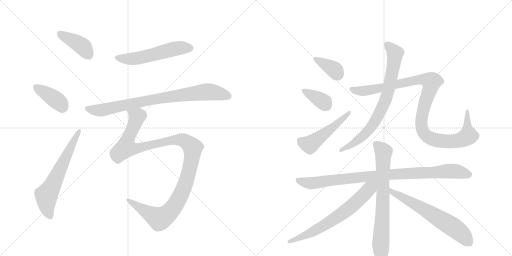
t = 0.00 s
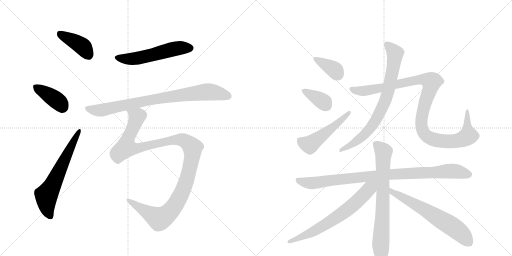
t = 2.39 s
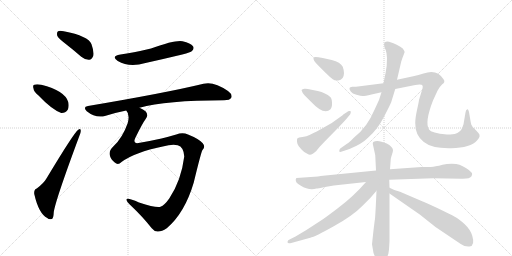
t = 4.78 s
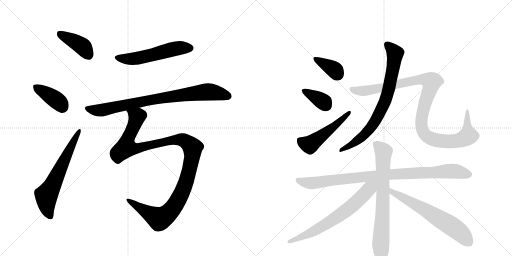
t = 7.17 s
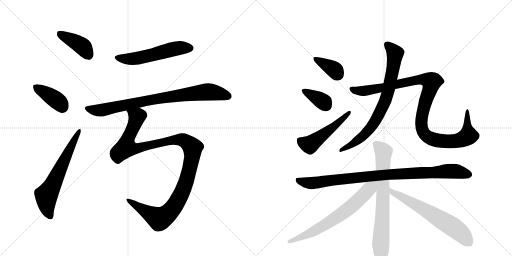
t = 9.56 s
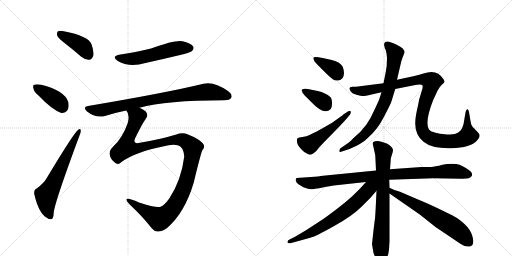
t = 11.95 s

The animated SVG that drew these frames (rendered in a browser with its animation timeline set to each time). Animation: 15 CSS @keyframes rules; one cycle of 11.95 s.

<svg version="1.1" viewBox="0 0 2048 1024" xmlns="http://www.w3.org/2000/svg">
  <g stroke="lightgray" stroke-dasharray="1,1" stroke-width="1" transform="scale(4, 4)">
    <line x1="0" y1="0" x2="256" y2="256"></line>
    <line x1="256" y1="0" x2="0" y2="256"></line>
    <line x1="128" y1="0" x2="128" y2="256"></line>
    <line x1="0" y1="128" x2="256" y2="128"></line>
    <line x1="256" y1="0" x2="512" y2="256"></line>
    <line x1="512" y1="0" x2="256" y2="256"></line>
    <line x1="384" y1="0" x2="384" y2="256"></line>
    <line x1="256" y1="128" x2="512" y2="128"></line>
  </g>
<g transform="scale(1, -1) translate(0, -850)">
   <style type="text/css">
    @keyframes keyframes0 {
      from {
       stroke: black;
       stroke-dashoffset: 401;
       stroke-width: 128;
       }
       57% {
       animation-timing-function: step-end;
       stroke: black;
       stroke-dashoffset: 0;
       stroke-width: 128;
       }
       to {
       stroke: black;
       stroke-width: 1024;
       }
       }
       #make-me-a-hanzi-animation-0 {
         animation: keyframes0 0.576335s both;
         animation-delay: 0.000000s;
         animation-timing-function: linear;
       }
    @keyframes keyframes1 {
      from {
       stroke: black;
       stroke-dashoffset: 390;
       stroke-width: 128;
       }
       56% {
       animation-timing-function: step-end;
       stroke: black;
       stroke-dashoffset: 0;
       stroke-width: 128;
       }
       to {
       stroke: black;
       stroke-width: 1024;
       }
       }
       #make-me-a-hanzi-animation-1 {
         animation: keyframes1 0.567383s both;
         animation-delay: 0.576335s;
         animation-timing-function: linear;
       }
    @keyframes keyframes2 {
      from {
       stroke: black;
       stroke-dashoffset: 630;
       stroke-width: 128;
       }
       67% {
       animation-timing-function: step-end;
       stroke: black;
       stroke-dashoffset: 0;
       stroke-width: 128;
       }
       to {
       stroke: black;
       stroke-width: 1024;
       }
       }
       #make-me-a-hanzi-animation-2 {
         animation: keyframes2 0.762695s both;
         animation-delay: 1.143717s;
         animation-timing-function: linear;
       }
    @keyframes keyframes3 {
      from {
       stroke: black;
       stroke-dashoffset: 548;
       stroke-width: 128;
       }
       64% {
       animation-timing-function: step-end;
       stroke: black;
       stroke-dashoffset: 0;
       stroke-width: 128;
       }
       to {
       stroke: black;
       stroke-width: 1024;
       }
       }
       #make-me-a-hanzi-animation-3 {
         animation: keyframes3 0.695964s both;
         animation-delay: 1.906413s;
         animation-timing-function: linear;
       }
    @keyframes keyframes4 {
      from {
       stroke: black;
       stroke-dashoffset: 828;
       stroke-width: 128;
       }
       73% {
       animation-timing-function: step-end;
       stroke: black;
       stroke-dashoffset: 0;
       stroke-width: 128;
       }
       to {
       stroke: black;
       stroke-width: 1024;
       }
       }
       #make-me-a-hanzi-animation-4 {
         animation: keyframes4 0.923828s both;
         animation-delay: 2.602376s;
         animation-timing-function: linear;
       }
    @keyframes keyframes5 {
      from {
       stroke: black;
       stroke-dashoffset: 1182;
       stroke-width: 128;
       }
       79% {
       animation-timing-function: step-end;
       stroke: black;
       stroke-dashoffset: 0;
       stroke-width: 128;
       }
       to {
       stroke: black;
       stroke-width: 1024;
       }
       }
       #make-me-a-hanzi-animation-5 {
         animation: keyframes5 1.211914s both;
         animation-delay: 3.526204s;
         animation-timing-function: linear;
       }
    @keyframes keyframes6 {
      from {
       stroke: black;
       stroke-dashoffset: 372;
       stroke-width: 128;
       }
       55% {
       animation-timing-function: step-end;
       stroke: black;
       stroke-dashoffset: 0;
       stroke-width: 128;
       }
       to {
       stroke: black;
       stroke-width: 1024;
       }
       }
       #make-me-a-hanzi-animation-6 {
         animation: keyframes6 0.552734s both;
         animation-delay: 4.738118s;
         animation-timing-function: linear;
       }
    @keyframes keyframes7 {
      from {
       stroke: black;
       stroke-dashoffset: 367;
       stroke-width: 128;
       }
       54% {
       animation-timing-function: step-end;
       stroke: black;
       stroke-dashoffset: 0;
       stroke-width: 128;
       }
       to {
       stroke: black;
       stroke-width: 1024;
       }
       }
       #make-me-a-hanzi-animation-7 {
         animation: keyframes7 0.548665s both;
         animation-delay: 5.290853s;
         animation-timing-function: linear;
       }
    @keyframes keyframes8 {
      from {
       stroke: black;
       stroke-dashoffset: 504;
       stroke-width: 128;
       }
       62% {
       animation-timing-function: step-end;
       stroke: black;
       stroke-dashoffset: 0;
       stroke-width: 128;
       }
       to {
       stroke: black;
       stroke-width: 1024;
       }
       }
       #make-me-a-hanzi-animation-8 {
         animation: keyframes8 0.660156s both;
         animation-delay: 5.839518s;
         animation-timing-function: linear;
       }
    @keyframes keyframes9 {
      from {
       stroke: black;
       stroke-dashoffset: 772;
       stroke-width: 128;
       }
       72% {
       animation-timing-function: step-end;
       stroke: black;
       stroke-dashoffset: 0;
       stroke-width: 128;
       }
       to {
       stroke: black;
       stroke-width: 1024;
       }
       }
       #make-me-a-hanzi-animation-9 {
         animation: keyframes9 0.878255s both;
         animation-delay: 6.499674s;
         animation-timing-function: linear;
       }
    @keyframes keyframes10 {
      from {
       stroke: black;
       stroke-dashoffset: 1082;
       stroke-width: 128;
       }
       78% {
       animation-timing-function: step-end;
       stroke: black;
       stroke-dashoffset: 0;
       stroke-width: 128;
       }
       to {
       stroke: black;
       stroke-width: 1024;
       }
       }
       #make-me-a-hanzi-animation-10 {
         animation: keyframes10 1.130534s both;
         animation-delay: 7.377930s;
         animation-timing-function: linear;
       }
    @keyframes keyframes11 {
      from {
       stroke: black;
       stroke-dashoffset: 941;
       stroke-width: 128;
       }
       75% {
       animation-timing-function: step-end;
       stroke: black;
       stroke-dashoffset: 0;
       stroke-width: 128;
       }
       to {
       stroke: black;
       stroke-width: 1024;
       }
       }
       #make-me-a-hanzi-animation-11 {
         animation: keyframes11 1.015788s both;
         animation-delay: 8.508464s;
         animation-timing-function: linear;
       }
    @keyframes keyframes12 {
      from {
       stroke: black;
       stroke-dashoffset: 746;
       stroke-width: 128;
       }
       71% {
       animation-timing-function: step-end;
       stroke: black;
       stroke-dashoffset: 0;
       stroke-width: 128;
       }
       to {
       stroke: black;
       stroke-width: 1024;
       }
       }
       #make-me-a-hanzi-animation-12 {
         animation: keyframes12 0.857096s both;
         animation-delay: 9.524251s;
         animation-timing-function: linear;
       }
    @keyframes keyframes13 {
      from {
       stroke: black;
       stroke-dashoffset: 676;
       stroke-width: 128;
       }
       69% {
       animation-timing-function: step-end;
       stroke: black;
       stroke-dashoffset: 0;
       stroke-width: 128;
       }
       to {
       stroke: black;
       stroke-width: 1024;
       }
       }
       #make-me-a-hanzi-animation-13 {
         animation: keyframes13 0.800130s both;
         animation-delay: 10.381348s;
         animation-timing-function: linear;
       }
    @keyframes keyframes14 {
      from {
       stroke: black;
       stroke-dashoffset: 638;
       stroke-width: 128;
       }
       67% {
       animation-timing-function: step-end;
       stroke: black;
       stroke-dashoffset: 0;
       stroke-width: 128;
       }
       to {
       stroke: black;
       stroke-width: 1024;
       }
       }
       #make-me-a-hanzi-animation-14 {
         animation: keyframes14 0.769206s both;
         animation-delay: 11.181478s;
         animation-timing-function: linear;
       }
</style>
<path d="M 262 675 Q 293 651 325 623 Q 341 610 357 611 Q 367 612 373 626 Q 377 642 366 673 Q 354 706 255 725 Q 239 729 232 725 Q 226 721 229 707 Q 233 697 262 675 Z" fill="lightgray"></path> 
<path d="M 153 469 Q 207 412 245 398 Q 261 397 271 411 Q 277 424 273 442 Q 260 487 165 511 Q 147 515 137 511 Q 130 510 134 496 Q 135 483 153 469 Z" fill="lightgray"></path> 
<path d="M 147 96 Q 135 92 137 74 Q 155 -5 189 -22 Q 196 -29 207 -26 Q 214 -25 215 1 Q 221 47 317 305 Q 324 321 323 328 Q 322 338 313 331 Q 297 321 187 138 Q 175 117 147 96 Z" fill="lightgray"></path> 
<path d="M 482 632 Q 442 625 471 606 Q 517 579 582 598 Q 654 614 729 632 Q 763 641 768 646 Q 778 656 772 665 Q 763 678 730 685 Q 702 691 604 656 Q 529 638 482 632 Z" fill="lightgray"></path> 
<path d="M 558 419 Q 663 449 896 449 Q 920 449 925 459 Q 931 472 912 486 Q 855 526 814 515 Q 666 479 352 426 Q 330 423 347 405 Q 384 375 423 387 Q 460 399 505 408 L 558 419 Z" fill="lightgray"></path> 
<path d="M 486 202 Q 541 242 651 264 Q 688 274 711 269 Q 735 262 737 224 Q 725 128 677 56 Q 658 29 642 23 Q 626 17 556 40 Q 508 61 506 52 Q 506 45 519 32 Q 571 -17 607 -63 Q 617 -76 630 -76 Q 646 -77 667 -63 Q 739 -2 775 120 Q 805 244 810 250 Q 823 263 811 277 Q 795 295 752 312 Q 730 322 705 312 Q 671 302 646 296 Q 606 287 554 278 Q 530 274 541 298 Q 571 359 582 373 Q 595 389 583 404 Q 573 413 558 419 C 533 435 496 437 505 408 Q 520 393 511 358 Q 490 298 453 264 Q 435 246 439 230 Q 442 214 459 200 Q 472 188 486 202 Z" fill="lightgray"></path> 
<path d="M 1273 588 L 1303 558 Q 1323 539 1331 533 Q 1340 526 1353 528 Q 1375 530 1376 557 Q 1376 569 1371 583 Q 1362 601 1327 610 L 1291 618 Q 1257 625 1254 620 Q 1251 609 1273 588 Z" fill="lightgray"></path> 
<path d="M 1218 469 L 1243 444 Q 1296 387 1322 413 Q 1329 421 1328 440 Q 1327 458 1321 462 Q 1303 479 1271 486 L 1241 492 Q 1228 496 1218 495 Q 1209 493 1206 490 Q 1209 478 1218 469 Z" fill="lightgray"></path> 
<path d="M 1387 376 L 1401 393 Q 1406 406 1400 406 Q 1395 408 1387 401 L 1373 392 Q 1370 388 1369 388 L 1327 358 L 1290 337 Q 1267 323 1258 320 L 1238 310 Q 1227 304 1210 302 Q 1193 300 1190 297 Q 1187 294 1188 283 Q 1189 272 1195 265 L 1207 251 Q 1214 242 1231 234 Q 1244 225 1265 246 Q 1279 264 1293 278 L 1342 328 Q 1373 360 1387 376 Z" fill="lightgray"></path> 
<path d="M 1546 637 L 1548 618 Q 1548 585 1543 562 L 1534 517 L 1526 481 L 1516 450 L 1499 413 Q 1484 378 1465 351 Q 1446 324 1413 297 Q 1397 280 1388 275 L 1361 256 Q 1357 251 1357 245 Q 1358 239 1377 247 L 1398 254 Q 1449 275 1473 300 Q 1510 332 1536 383 Q 1562 433 1565 442 L 1581 494 L 1588 531 L 1605 604 Q 1610 620 1614 629 L 1618 640 Q 1620 644 1611 656 Q 1594 671 1556 683 Q 1546 686 1541 682 Q 1536 677 1536 672 L 1539 658 Q 1545 649 1546 637 Z" fill="lightgray"></path> 
<path d="M 1534 517 L 1424 503 L 1409 503 Q 1390 502 1403 484 Q 1409 475 1426 471 Q 1444 466 1451 466 Q 1459 466 1486 472 L 1526 481 L 1581 494 L 1661 510 Q 1687 514 1690 508 Q 1693 501 1685 480 L 1676 450 Q 1675 441 1668 410 Q 1661 378 1661 358 Q 1660 311 1694 283 Q 1728 255 1805 257 Q 1883 259 1908 288 Q 1927 306 1912 320 L 1897 336 Q 1888 344 1885 352 Q 1883 359 1880 378 L 1876 402 Q 1874 409 1872 412 Q 1870 414 1868 412 Q 1864 412 1862 400 L 1854 353 L 1849 339 Q 1842 321 1819 314 Q 1798 312 1788 312 Q 1725 318 1716 332 Q 1698 361 1732 448 L 1750 487 Q 1760 505 1768 512 Q 1776 518 1777 522 Q 1779 526 1774 533 Q 1748 576 1694 556 Q 1674 550 1653 545 L 1588 531 L 1534 517 Z" fill="lightgray"></path> 
<path d="M 1557 131 L 1733 137 L 1846 135 Q 1880 134 1886 145 Q 1896 159 1865 177 Q 1850 187 1838 191 Q 1827 195 1807 195 Q 1787 195 1770 191 Q 1753 186 1748 186 Q 1743 186 1738 184 Q 1734 182 1686 182 L 1560 173 L 1504 168 L 1292 147 Q 1276 144 1243 142 L 1186 138 Q 1184 137 1183 132 Q 1181 119 1202 108 Q 1237 86 1266 96 Q 1269 96 1300 102 L 1335 108 L 1464 122 L 1557 131 Z" fill="lightgray"></path> 
<path d="M 1488 -127 L 1494 -162 Q 1496 -166 1501 -180 Q 1506 -194 1516 -204 Q 1522 -217 1536 -201 Q 1547 -182 1550 -174 Q 1554 -167 1556 -148 L 1558 -115 L 1558 76 L 1558 99 L 1557 131 L 1560 173 L 1563 213 Q 1563 217 1567 229 Q 1572 241 1572 250 Q 1570 264 1547 276 L 1526 283 Q 1506 289 1493 282 Q 1491 278 1491 275 L 1501 229 L 1504 168 L 1506 87 Q 1501 -28 1499 -31 L 1494 -71 L 1488 -127 Z" fill="lightgray"></path> 
<path d="M 1464 122 Q 1414 64 1351 17 Q 1300 -22 1284 -32 L 1224 -71 L 1182 -96 L 1162 -106 Q 1150 -111 1150 -117 Q 1149 -126 1165 -122 L 1241 -101 Q 1260 -97 1335 -55 Q 1411 -13 1448 25 L 1482 59 L 1506 87 C 1542 128 1502 165 1464 122 Z" fill="lightgray"></path> 
<path d="M 1558 76 L 1679 -8 L 1742 -58 L 1843 -126 Q 1860 -138 1878 -136 Q 1901 -133 1889 -93 Q 1882 -69 1859 -47 Q 1836 -26 1819 -17 Q 1803 -8 1749 18 Q 1695 43 1691 44 L 1600 83 Q 1580 87 1558 99 C 1531 112 1533 93 1558 76 Z" fill="lightgray"></path> 
      <clipPath id="make-me-a-hanzi-clip-0">
      <path d="M 262 675 Q 293 651 325 623 Q 341 610 357 611 Q 367 612 373 626 Q 377 642 366 673 Q 354 706 255 725 Q 239 729 232 725 Q 226 721 229 707 Q 233 697 262 675 Z" fill="lightgray"></path>
      </clipPath>
      <path clip-path="url(#make-me-a-hanzi-clip-0)" d="M 239 717 L 323 670 L 353 631 " fill="none" id="make-me-a-hanzi-animation-0" stroke-dasharray="273 546" stroke-linecap="round"></path>

      <clipPath id="make-me-a-hanzi-clip-1">
      <path d="M 153 469 Q 207 412 245 398 Q 261 397 271 411 Q 277 424 273 442 Q 260 487 165 511 Q 147 515 137 511 Q 130 510 134 496 Q 135 483 153 469 Z" fill="lightgray"></path>
      </clipPath>
      <path clip-path="url(#make-me-a-hanzi-clip-1)" d="M 145 502 L 221 453 L 242 435 L 248 420 " fill="none" id="make-me-a-hanzi-animation-1" stroke-dasharray="262 524" stroke-linecap="round"></path>

      <clipPath id="make-me-a-hanzi-clip-2">
      <path d="M 147 96 Q 135 92 137 74 Q 155 -5 189 -22 Q 196 -29 207 -26 Q 214 -25 215 1 Q 221 47 317 305 Q 324 321 323 328 Q 322 338 313 331 Q 297 321 187 138 Q 175 117 147 96 Z" fill="lightgray"></path>
      </clipPath>
      <path clip-path="url(#make-me-a-hanzi-clip-2)" d="M 201 -16 L 189 14 L 185 68 L 316 324 " fill="none" id="make-me-a-hanzi-animation-2" stroke-dasharray="502 1004" stroke-linecap="round"></path>

      <clipPath id="make-me-a-hanzi-clip-3">
      <path d="M 482 632 Q 442 625 471 606 Q 517 579 582 598 Q 654 614 729 632 Q 763 641 768 646 Q 778 656 772 665 Q 763 678 730 685 Q 702 691 604 656 Q 529 638 482 632 Z" fill="lightgray"></path>
      </clipPath>
      <path clip-path="url(#make-me-a-hanzi-clip-3)" d="M 474 620 L 498 614 L 537 615 L 691 653 L 760 658 " fill="none" id="make-me-a-hanzi-animation-3" stroke-dasharray="420 840" stroke-linecap="round"></path>

      <clipPath id="make-me-a-hanzi-clip-4">
      <path d="M 558 419 Q 663 449 896 449 Q 920 449 925 459 Q 931 472 912 486 Q 855 526 814 515 Q 666 479 352 426 Q 330 423 347 405 Q 384 375 423 387 Q 460 399 505 408 L 558 419 Z" fill="lightgray"></path>
      </clipPath>
      <path clip-path="url(#make-me-a-hanzi-clip-4)" d="M 350 415 L 400 408 L 636 457 L 817 482 L 850 482 L 912 465 " fill="none" id="make-me-a-hanzi-animation-4" stroke-dasharray="700 1400" stroke-linecap="round"></path>

      <clipPath id="make-me-a-hanzi-clip-5">
      <path d="M 486 202 Q 541 242 651 264 Q 688 274 711 269 Q 735 262 737 224 Q 725 128 677 56 Q 658 29 642 23 Q 626 17 556 40 Q 508 61 506 52 Q 506 45 519 32 Q 571 -17 607 -63 Q 617 -76 630 -76 Q 646 -77 667 -63 Q 739 -2 775 120 Q 805 244 810 250 Q 823 263 811 277 Q 795 295 752 312 Q 730 322 705 312 Q 671 302 646 296 Q 606 287 554 278 Q 530 274 541 298 Q 571 359 582 373 Q 595 389 583 404 Q 573 413 558 419 C 533 435 496 437 505 408 Q 520 393 511 358 Q 490 298 453 264 Q 435 246 439 230 Q 442 214 459 200 Q 472 188 486 202 Z" fill="lightgray"></path>
      </clipPath>
      <path clip-path="url(#make-me-a-hanzi-clip-5)" d="M 512 407 L 547 380 L 510 290 L 506 259 L 555 258 L 670 286 L 719 292 L 737 288 L 760 271 L 771 248 L 744 120 L 705 36 L 672 -5 L 638 -26 L 511 49 " fill="none" id="make-me-a-hanzi-animation-5" stroke-dasharray="1054 2108" stroke-linecap="round"></path>

      <clipPath id="make-me-a-hanzi-clip-6">
      <path d="M 1273 588 L 1303 558 Q 1323 539 1331 533 Q 1340 526 1353 528 Q 1375 530 1376 557 Q 1376 569 1371 583 Q 1362 601 1327 610 L 1291 618 Q 1257 625 1254 620 Q 1251 609 1273 588 Z" fill="lightgray"></path>
      </clipPath>
      <path clip-path="url(#make-me-a-hanzi-clip-6)" d="M 1259 616 L 1335 573 L 1352 550 " fill="none" id="make-me-a-hanzi-animation-6" stroke-dasharray="244 488" stroke-linecap="round"></path>

      <clipPath id="make-me-a-hanzi-clip-7">
      <path d="M 1218 469 L 1243 444 Q 1296 387 1322 413 Q 1329 421 1328 440 Q 1327 458 1321 462 Q 1303 479 1271 486 L 1241 492 Q 1228 496 1218 495 Q 1209 493 1206 490 Q 1209 478 1218 469 Z" fill="lightgray"></path>
      </clipPath>
      <path clip-path="url(#make-me-a-hanzi-clip-7)" d="M 1214 487 L 1281 451 L 1306 427 " fill="none" id="make-me-a-hanzi-animation-7" stroke-dasharray="239 478" stroke-linecap="round"></path>

      <clipPath id="make-me-a-hanzi-clip-8">
      <path d="M 1387 376 L 1401 393 Q 1406 406 1400 406 Q 1395 408 1387 401 L 1373 392 Q 1370 388 1369 388 L 1327 358 L 1290 337 Q 1267 323 1258 320 L 1238 310 Q 1227 304 1210 302 Q 1193 300 1190 297 Q 1187 294 1188 283 Q 1189 272 1195 265 L 1207 251 Q 1214 242 1231 234 Q 1244 225 1265 246 Q 1279 264 1293 278 L 1342 328 Q 1373 360 1387 376 Z" fill="lightgray"></path>
      </clipPath>
      <path clip-path="url(#make-me-a-hanzi-clip-8)" d="M 1197 289 L 1239 271 L 1337 344 L 1395 399 " fill="none" id="make-me-a-hanzi-animation-8" stroke-dasharray="376 752" stroke-linecap="round"></path>

      <clipPath id="make-me-a-hanzi-clip-9">
      <path d="M 1546 637 L 1548 618 Q 1548 585 1543 562 L 1534 517 L 1526 481 L 1516 450 L 1499 413 Q 1484 378 1465 351 Q 1446 324 1413 297 Q 1397 280 1388 275 L 1361 256 Q 1357 251 1357 245 Q 1358 239 1377 247 L 1398 254 Q 1449 275 1473 300 Q 1510 332 1536 383 Q 1562 433 1565 442 L 1581 494 L 1588 531 L 1605 604 Q 1610 620 1614 629 L 1618 640 Q 1620 644 1611 656 Q 1594 671 1556 683 Q 1546 686 1541 682 Q 1536 677 1536 672 L 1539 658 Q 1545 649 1546 637 Z" fill="lightgray"></path>
      </clipPath>
      <path clip-path="url(#make-me-a-hanzi-clip-9)" d="M 1549 672 L 1580 636 L 1579 621 L 1548 468 L 1529 419 L 1506 373 L 1474 328 L 1416 277 L 1362 249 " fill="none" id="make-me-a-hanzi-animation-9" stroke-dasharray="644 1288" stroke-linecap="round"></path>

      <clipPath id="make-me-a-hanzi-clip-10">
      <path d="M 1534 517 L 1424 503 L 1409 503 Q 1390 502 1403 484 Q 1409 475 1426 471 Q 1444 466 1451 466 Q 1459 466 1486 472 L 1526 481 L 1581 494 L 1661 510 Q 1687 514 1690 508 Q 1693 501 1685 480 L 1676 450 Q 1675 441 1668 410 Q 1661 378 1661 358 Q 1660 311 1694 283 Q 1728 255 1805 257 Q 1883 259 1908 288 Q 1927 306 1912 320 L 1897 336 Q 1888 344 1885 352 Q 1883 359 1880 378 L 1876 402 Q 1874 409 1872 412 Q 1870 414 1868 412 Q 1864 412 1862 400 L 1854 353 L 1849 339 Q 1842 321 1819 314 Q 1798 312 1788 312 Q 1725 318 1716 332 Q 1698 361 1732 448 L 1750 487 Q 1760 505 1768 512 Q 1776 518 1777 522 Q 1779 526 1774 533 Q 1748 576 1694 556 Q 1674 550 1653 545 L 1588 531 L 1534 517 Z" fill="lightgray"></path>
      </clipPath>
      <path clip-path="url(#make-me-a-hanzi-clip-10)" d="M 1407 493 L 1424 487 L 1461 487 L 1679 532 L 1722 526 L 1725 513 L 1693 414 L 1685 351 L 1693 321 L 1706 306 L 1764 286 L 1832 287 L 1873 307 L 1870 405 " fill="none" id="make-me-a-hanzi-animation-10" stroke-dasharray="954 1908" stroke-linecap="round"></path>

      <clipPath id="make-me-a-hanzi-clip-11">
      <path d="M 1557 131 L 1733 137 L 1846 135 Q 1880 134 1886 145 Q 1896 159 1865 177 Q 1850 187 1838 191 Q 1827 195 1807 195 Q 1787 195 1770 191 Q 1753 186 1748 186 Q 1743 186 1738 184 Q 1734 182 1686 182 L 1560 173 L 1504 168 L 1292 147 Q 1276 144 1243 142 L 1186 138 Q 1184 137 1183 132 Q 1181 119 1202 108 Q 1237 86 1266 96 Q 1269 96 1300 102 L 1335 108 L 1464 122 L 1557 131 Z" fill="lightgray"></path>
      </clipPath>
      <path clip-path="url(#make-me-a-hanzi-clip-11)" d="M 1194 130 L 1218 120 L 1248 117 L 1527 150 L 1801 166 L 1873 153 " fill="none" id="make-me-a-hanzi-animation-11" stroke-dasharray="813 1626" stroke-linecap="round"></path>

      <clipPath id="make-me-a-hanzi-clip-12">
      <path d="M 1488 -127 L 1494 -162 Q 1496 -166 1501 -180 Q 1506 -194 1516 -204 Q 1522 -217 1536 -201 Q 1547 -182 1550 -174 Q 1554 -167 1556 -148 L 1558 -115 L 1558 76 L 1558 99 L 1557 131 L 1560 173 L 1563 213 Q 1563 217 1567 229 Q 1572 241 1572 250 Q 1570 264 1547 276 L 1526 283 Q 1506 289 1493 282 Q 1491 278 1491 275 L 1501 229 L 1504 168 L 1506 87 Q 1501 -28 1499 -31 L 1494 -71 L 1488 -127 Z" fill="lightgray"></path>
      </clipPath>
      <path clip-path="url(#make-me-a-hanzi-clip-12)" d="M 1500 276 L 1534 243 L 1523 -124 L 1526 -199 " fill="none" id="make-me-a-hanzi-animation-12" stroke-dasharray="618 1236" stroke-linecap="round"></path>

      <clipPath id="make-me-a-hanzi-clip-13">
      <path d="M 1464 122 Q 1414 64 1351 17 Q 1300 -22 1284 -32 L 1224 -71 L 1182 -96 L 1162 -106 Q 1150 -111 1150 -117 Q 1149 -126 1165 -122 L 1241 -101 Q 1260 -97 1335 -55 Q 1411 -13 1448 25 L 1482 59 L 1506 87 C 1542 128 1502 165 1464 122 Z" fill="lightgray"></path>
      </clipPath>
      <path clip-path="url(#make-me-a-hanzi-clip-13)" d="M 1499 119 L 1433 49 L 1385 8 L 1278 -62 L 1158 -118 " fill="none" id="make-me-a-hanzi-animation-13" stroke-dasharray="548 1096" stroke-linecap="round"></path>

      <clipPath id="make-me-a-hanzi-clip-14">
      <path d="M 1558 76 L 1679 -8 L 1742 -58 L 1843 -126 Q 1860 -138 1878 -136 Q 1901 -133 1889 -93 Q 1882 -69 1859 -47 Q 1836 -26 1819 -17 Q 1803 -8 1749 18 Q 1695 43 1691 44 L 1600 83 Q 1580 87 1558 99 C 1531 112 1533 93 1558 76 Z" fill="lightgray"></path>
      </clipPath>
      <path clip-path="url(#make-me-a-hanzi-clip-14)" d="M 1564 93 L 1570 80 L 1691 16 L 1810 -57 L 1846 -85 L 1876 -119 " fill="none" id="make-me-a-hanzi-animation-14" stroke-dasharray="510 1020" stroke-linecap="round"></path>

</g>
</svg>
